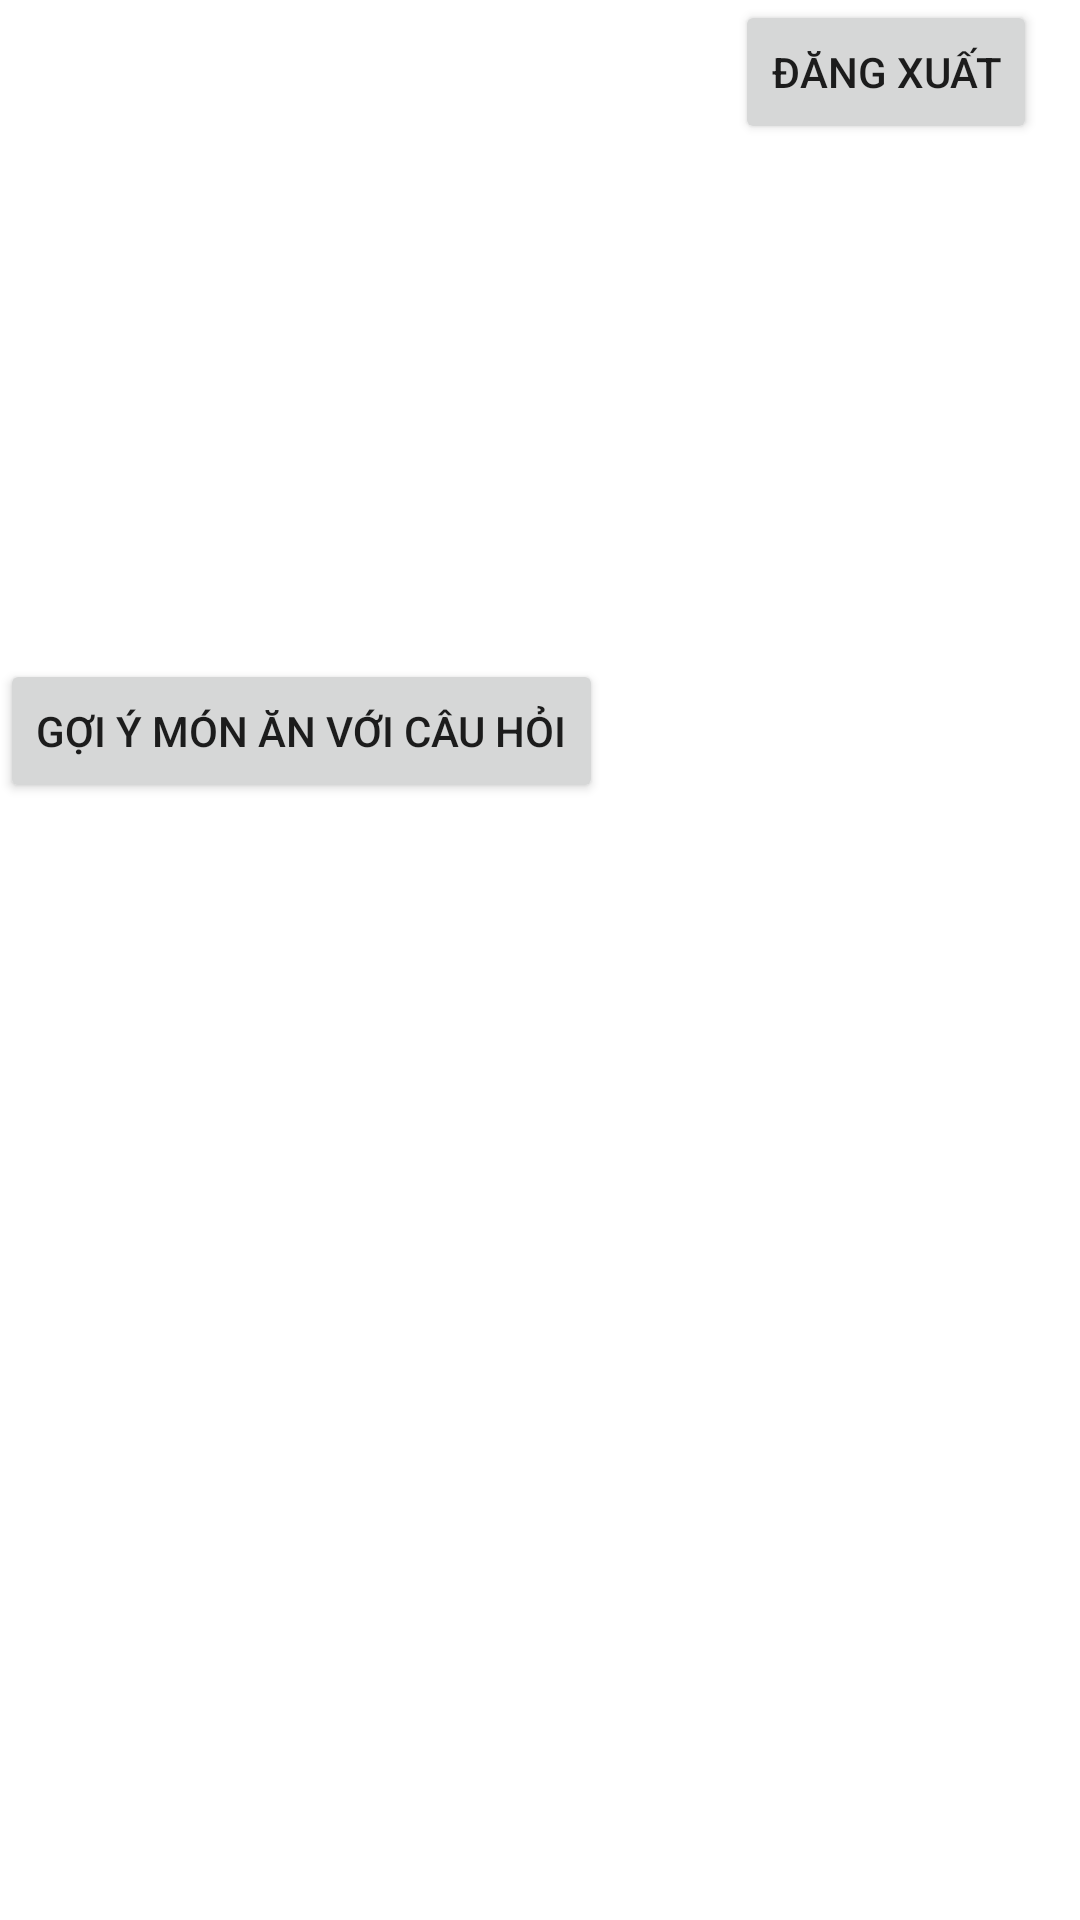

Write the Android layout XML for this screen, with the resource values it uses.
<!-- AndroidManifest.xml: application theme Theme.RecommendFood -->
<!-- res/layout/activity_home_page.xml -->
<?xml version="1.0" encoding="utf-8"?>
<androidx.constraintlayout.widget.ConstraintLayout xmlns:android="http://schemas.android.com/apk/res/android"
    xmlns:app="http://schemas.android.com/apk/res-auto"
    xmlns:tools="http://schemas.android.com/tools"
    android:layout_width="match_parent"
    android:layout_height="match_parent"
    tools:context=".HomePage">

    <Button
        android:id="@+id/btn_choose_q"
        android:layout_width="wrap_content"
        android:layout_height="wrap_content"
        android:text="Gợi ý món ăn với câu hỏi"
        app:layout_constraintBottom_toBottomOf="parent"
        app:layout_constraintTop_toTopOf="parent"
        app:layout_constraintVertical_bias="0.371"
        tools:ignore="MissingConstraints"
        tools:layout_editor_absoluteX="16dp" />

    <Button
        android:id="@+id/btn_logout"
        android:layout_width="wrap_content"
        android:layout_height="wrap_content"
        android:text="Đăng xuất"
        app:layout_constraintEnd_toEndOf="parent"
        app:layout_constraintHorizontal_bias="0.945"
        app:layout_constraintStart_toStartOf="parent"
        tools:ignore="MissingConstraints"
        tools:layout_editor_absoluteY="1dp" />
</androidx.constraintlayout.widget.ConstraintLayout>
<!-- resources referenced by this layout -->
<resources>
  <style name="Theme.RecommendFood" parent="Theme.MaterialComponents.DayNight.DarkActionBar">
          
          <item name="colorPrimary">@color/purple_500</item>
          <item name="colorPrimaryVariant">@color/purple_700</item>
          <item name="colorOnPrimary">@color/white</item>
          
          <item name="colorSecondary">@color/teal_200</item>
          <item name="colorSecondaryVariant">@color/teal_700</item>
          <item name="colorOnSecondary">@color/black</item>
          
          <item name="android:statusBarColor">?attr/colorPrimaryVariant</item>
          
      </style>
  <!-- not gathered from this repository: default colours our renderer supplied (Android Studio template values) -->
  <color name="purple_500">#FF6200EE</color>
  <color name="purple_700">#FF3700B3</color>
  <color name="teal_200">#FF03DAC5</color>
  <color name="teal_700">#FF018786</color>
  <color name="black">#FF000000</color>
  <color name="white">#FFFFFFFF</color>
</resources>
